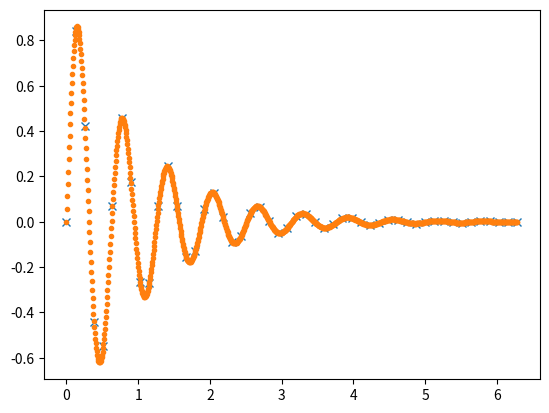

Generate this figure with matplotlib:
#%%
import numpy as np
import matplotlib.pyplot as plt
# %%
class linEq():
    """Note: this class only works where A is an NxN matrix,
    ie. N unknowns with N equations.
    """
    def __init__(self, A, b):
        if type(A) == np.matrix or type(A) == np.ndarray:
            A.tolist()
        if type(b) == np.ndarray:
            b.tolist()

        self.A = A
        self.b = b
        self.L = None
        self.U = None

    #----Helper functions----

    #function to return square matrix with 1's as diaganol
    def ones_diagonal_square(self, N):
        output = []
        for i in range(0,N):
            row = []
            for j in range(0,N):
                if i == j:
                    row.append(1)
                else:
                    row.append(0)
            output.append(row)
        return output

    #function to return square matrix of 0's
    def zeros_square(self, N):
        output = []
        for i in range(0,N):
            row = []
            for j in range(0,N):
                row.append(0)
            output.append(row)
        return output

    #----End of helper functions----

    def LU_decompose(self):
        """Decomposes A into A = LU, where L and U are lower
        and upper diagonal matrices respectively.

        Returns:
            list: two NxN lists which are L and U
        """
        A = self.A
        N = len(A)
        
        #initalise L and U in Doolittle scheme
        L = self.ones_diagonal_square(N)
        U = self.zeros_square(N)

        for j in range(0,N):
            for i in range(0,j+1):
                summ = 0
                for k in range(0,i):
                    summ += L[i][k]*U[k][j]
                U[i][j] = A[i][j] - summ
            
            for i in range(j+1,N):
                summ = 0
                for k in range(0,j):
                    summ += L[i][k]*U[k][j]
                L[i][j] = (A[i][j] - summ)/U[j][j]

        self.L = L
        self.U = U
        
        return L, U

    def forward_sub(self, L, b):
        """Finds the solution to Lx=b, where L is a lower
        diagonal matrix.

        Args:
            L (list): Lower diagonal matrix
            b (list): Vector of constnats

        Returns:
            list: solution vector x, to Lx=b
        """
        x = [0]*len(b)

        x[0] = b[0]/L[0][0]

        for i in range(1,len(x)):
            summ = 0
            for j in range(0, i):
                summ += L[i][j]*x[j]
            x[i] = (b[i] - summ)/L[i][i]
    
        return x

    def backward_sub(self, U, b):
        """Finds the solution to Ux=b, where U is a upper
        diagonal matrix.

        Args:
            U (list): Upper diagonal matrix
            b (list): Vector of constants

        Returns:
            list: solution vector x, to Ux=b
        """
        x = [0]*len(b)

        x[-1] = b[-1]/U[-1][-1]

        i = len(b)-2
        while i >= 0:
            summ = 0
            for j in range(i+1, len(b)):
                summ += U[i][j]*x[j]
            x[i] = (b[i] - summ)/U[i][i]

            i -= 1

        return x

    def solve(self, method='LU'):
        """Solves Ax=b using LU decomposition.

        Returns:
            list: two lists, the solution and errors
        """
        if method == 'LU':
            if self.L == None or self.U == None:
                self.LU_decompose()

            y = self.forward_sub(self.L, self.b)
            x = self.backward_sub(self.U, y)

            self.x_LU = x

            error = np.matmul(np.matrix(self.A), np.array(x)) - np.array(self.b)
            self.x_LU_err = error.tolist()[0]

            return x, error

    def return_sol(self, method='LU', returnError=False):
        """Returns solution obtained using a particuliar method.

        Args:
            method (str, optional): Method. Method could be
            'LU', or ... Defaults to 'LU'.
            returnError (bool, optional): Set to True to return error. Defaults to False.

        Returns:
            _type_: _description_
        """
        if method == 'LU':
            if returnError == True:
                return self.x_LU, self.x_LU_err
            else:
                return self.x_LU

    def invert_A(self, method='LU'):
        """Inverts A using the selected method.

        Args:
            method (str, optional): Can choose from 'LU',.... Defaults to 'LU'.

        Returns:
            list, list: The inverse of A and the error matrix.
        """
        A = self.A
        N = len(A)
        b_T = self.ones_diagonal_square(N) #transpose of b ie. the same thing since b is identity matrix
        x_T = [] #tranpose of x

        if method == 'LU':
            for b in b_T:
                eq = linEq(A, b)
                eq.LU_decompose()
                eq.solve(method='LU')
                x = eq.return_sol(method='LU')
                x_T.append(x)

        x = np.transpose(np.matrix(x_T))
        error = np.matmul(np.matrix(A), x) - np.matrix(b_T)
        x = x.tolist()
        error = error.tolist()

        self.A_inverse_LU = x
        self.A_inverse_LU_err = error
        
        return x, error

    def return_A_inverse(self, method='LU', returnError=False):
        """Returns the inverse of A obtained using the selected method.

        Args:
            method (str, optional): Choose from 'LU', .... Defaults to 'LU'.
            returnError (bool, optional): Set to True to return error matrix. Defaults to False.

        Returns:
            list, list: two lists (actually matrix but not numpy matrix): the inverse (and error matrix)
        """
        if method == 'LU':
            if returnError == True:
                return self.A_inverse_LU, self.A_inverse_LU_err
            else:
                return self.A_inverse_LU

    def accuracy_score(self, method='LU'):
        """Returns accuracy score of the solution and inverse of A
        obtained using the selected method.

        Args:
            method (str, optional): Chosse from 'LU', .... Defaults to 'LU'.
        """
        def vector_accuracy(vector):
            N = len(vector)
            accuracy = 0
            for i in vector:
                accuracy += abs(i)/N
            return accuracy

        def matrix_accuracy(matrix):
            N = len(matrix)
            N_squared = N**2
            accuracy = 0
            for row in range(0,N):
                for col in range(0,N):
                    accuracy += abs(matrix[row][col])/N_squared
            return accuracy

        
        try:
            x_accuracy = self.x_accuracy_LU
        except:
            try:
                err_vector = self.return_sol(method='LU', returnError=True)[1]
                x_accuracy = vector_accuracy(err_vector)
                self.x_accuracy_LU = x_accuracy
            except:
                x_accuracy = 'Not yet solved'

        try:
            A_inverse_accuracy = self.A_inverse_accuracy_LU
        except:
            try:
                err_matrix = self.return_A_inverse(method=method, returnError=True)[1]
                A_inverse_accuracy = matrix_accuracy(err_matrix)
                self.A_inverse_accuracy_LU = A_inverse_accuracy
            except:
                A_inverse_accuracy = 'Not yet solved'

        return x_accuracy, A_inverse_accuracy

class interpolator():
    def __init__(self, x, f):
        #warning: x must be sorted
        self.x = x 
        self.f = f

    def cubicspline(self):
        n = len(self.x) - 1 #indexing from 0 to n
        N = len(self.x) #number of given datapoints

        x = self.x
        f = self.f

        A = np.zeros((N,N))
        b = np.zeros(N)

        #generate the A matrix and b vector:
        A[0][0] = 1 #manually set value of f0'' and fn''
        A[n][n] = 1
        for i in range(1, n): #looping through i=1 to i=n-1 (inclusive of n-1)
            A[i][i-1] = (x[i]-x[i-1])/6
            A[i][i] = (x[i+1]-x[i-1])/3
            A[i][i+1] = (x[i+1]-x[i])/6
            b[i] = (f[i+1]-f[i])/(x[i+1]-x[i]) - (f[i]-f[i-1])/(x[i]-x[i-1])
        
        #Solve for f0'' to fn''
        linear_solver_obj = linEq(A, b) #create the solver instance
        linear_solver_obj.solve(method='LU') #solve using LU decomposition
        f_pp = linear_solver_obj.return_sol(method='LU') #returns the solution found using LU decomposition

        self.A = A
        self.B = b
        self.f_pp = f_pp

        #create the interpolation function to be returned to the user
        def interpolation_function(x_input_ls):
            if min(x_input_ls) < min(x):
                print("At least one of the inputted x-values is below the interpolation range.")
                return 
            elif max(x_input_ls) > max(x):
                print("At least one of the inputted x-values is above the interpolation range.")
                return

            f_interp = []

            for x_input in x_input_ls:
                for i, x_data in enumerate(x):
                    if x_input == x_data:
                        f_interp.append(f[i])
                        break
                    elif x_input > x_data and x_input < x[i+1]:
                        A = (x[i+1]-x_input)/(x[i+1]-x[i])
                        B = 1-A
                        C = (1/6)*(A**3 - A)*((x[i+1]-x[i])**2)
                        D = (1/6)*(B**3 - B)*((x[i+1]-x[i])**2)
                        interpolation_result = A*f[i] + B*f[i+1] + C*f_pp[i] + D*f_pp[i+1]
                        f_interp.append(interpolation_result)
                        break
            
            return np.array(f_interp)

        return interpolation_function
# %%
x = np.linspace(0,2*np.pi,50)
f = np.exp(-x)*(np.sin(10*x))

interpolator_obj = interpolator(x, f)
func = interpolator_obj.cubicspline()

x_intrp = np.linspace(0, 2*np.pi, 1000)
f_intrp = func(x_intrp)

plt.plot(x, f, 'x')
plt.plot(x_intrp, f_intrp, '.')
plt.show()
# %%
